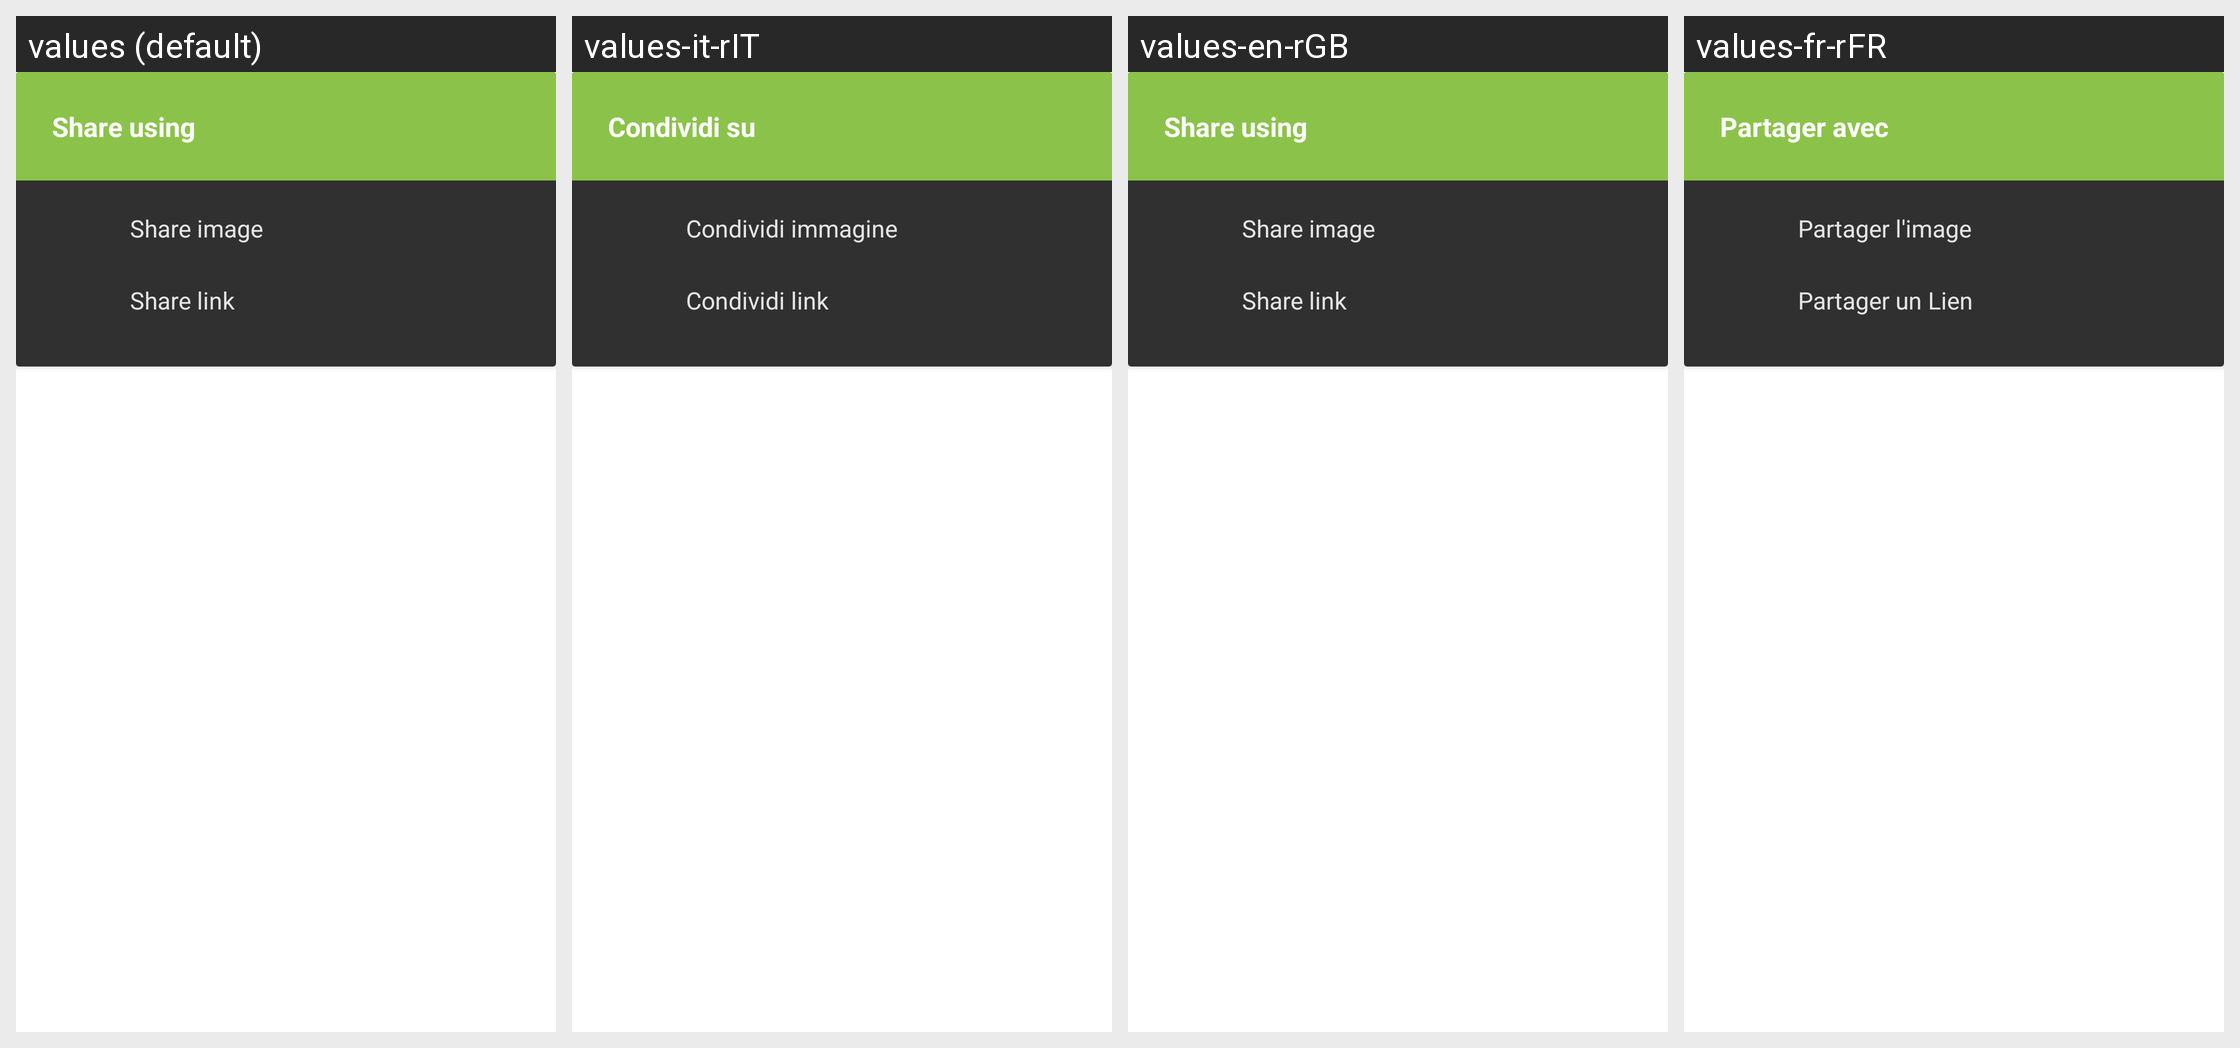

This grid shows one Android layout under several languages. Give, for every string resource on the screen, its name, the default text and each shown locale's text.
Android screen res/layout/sharemenu.xml rendered under 4 locales, left to right: values (default), values-it-rIT, values-en-rGB, values-fr-rFR. Device: Nexus 5 (rendered at 1080×1920; each locale shown at half size, 540×960, under a caption strip naming it); theme yellow_dark.
Other locales in the repository, not shown: values-af-rZA, values-ar-rSA, values-ca-rES, values-cs-rCZ, values-da-rDK, values-de-rDE, values-el-rGR, values-eo-rUY, values-es-rES, values-fi-rFI, values-fil-rPH, values-ga-rIE, values-gl-rES, values-hr-rHR, values-hu-rHU, values-in-rID, values-iw-rIL, values-ja-rJP, values-lv-rLV, values-nl-rNL, values-no-rNO, values-pl-rPL, values-pt-rBR, values-pt-rPT, values-ro-rRO, values-ru-rRU, values-sq-rAL, values-sr-rSP, values-sv-rSE, values-tr-rTR, values-uk-rUA, values-vi-rVN, values-zh-rCN, values-zh-rTW.
Strings drawn on this screen, with the default value and each locale's value (text and hints the layout hard-codes, and strings that could not be matched under every locale, appear in the picture but are not listed):

title_share
  values: Share using
  values-it-rIT: Condividi su
  values-en-rGB: Share using
  values-fr-rFR: Partager avec

share_image
  values: Share image
  values-it-rIT: Condividi immagine
  values-en-rGB: Share image
  values-fr-rFR: Partager l'image

share_link
  values: Share link
  values-it-rIT: Condividi link
  values-en-rGB: Share link
  values-fr-rFR: Partager un Lien
